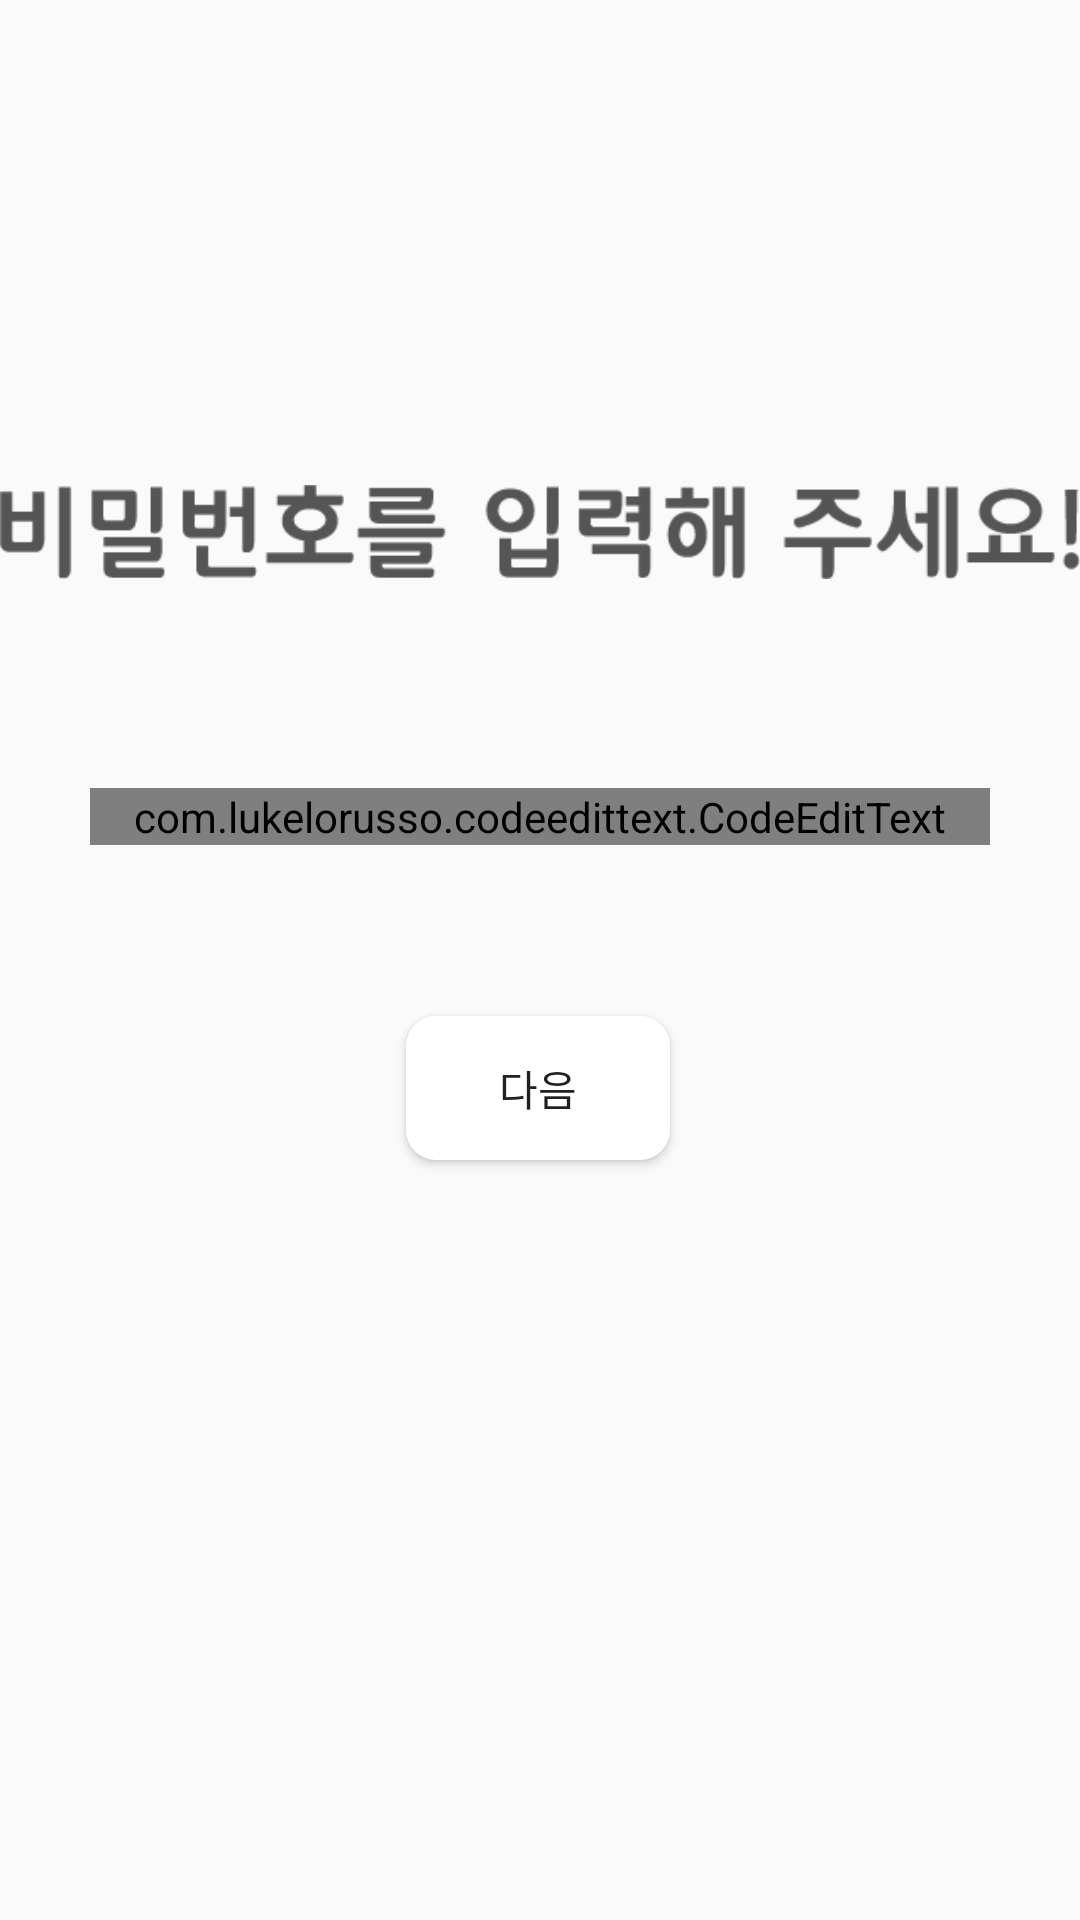

Here is an Android app screen rendered from its layout file. Give the layout XML and the strings, colors and styles it references.
<!-- AndroidManifest.xml: application theme AppTheme -->
<!-- res/layout/sign_activity.xml -->
<?xml version="1.0" encoding="utf-8"?>
<androidx.constraintlayout.widget.ConstraintLayout xmlns:android="http://schemas.android.com/apk/res/android"
    xmlns:app="http://schemas.android.com/apk/res-auto"
    xmlns:tools="http://schemas.android.com/tools"
    android:layout_width="match_parent"
    android:layout_height="match_parent">


    <ImageView
        android:id="@+id/imageView"
        android:layout_width="match_parent"
        android:layout_height="wrap_content"
        android:layout_marginTop="92dp"
        android:src="@drawable/password_insert"
        android:textAlignment="center"
        android:textSize="22sp"
        app:layout_constraintBottom_toTopOf="@+id/editText_password"
        app:layout_constraintEnd_toEndOf="parent"
        app:layout_constraintHorizontal_bias="0.0"
        app:layout_constraintStart_toStartOf="parent"
        app:layout_constraintTop_toTopOf="parent"
        app:layout_constraintVertical_bias="0.415" />

    <com.lukelorusso.codeedittext.CodeEditText
        android:layout_marginStart="30dp"
        android:layout_marginEnd="30dp"
        android:id="@+id/editText_password"
        android:layout_width="match_parent"
        android:layout_height="wrap_content"
        android:inputType="numberPassword"
        android:maxLength="6"
        app:cet_codeMaskChar="#"
        app:cet_codePlaceholder="•"
        app:cet_maskTheCode="true"
        app:cet_scrollDurationInMillis="300"
        app:layout_constraintBottom_toTopOf="@+id/btn_login"
        app:layout_constraintEnd_toEndOf="parent"
        app:layout_constraintHorizontal_bias="0.5"
        app:layout_constraintStart_toStartOf="parent"
        app:layout_constraintTop_toBottomOf="@+id/imageView"
        app:layout_constraintVertical_bias="0.346" />

    <Button
        android:id="@+id/btn_login"
        android:layout_width="wrap_content"
        android:layout_height="wrap_content"
        android:layout_marginBottom="196dp"
        android:text="다음"
        android:background="@drawable/btn_main"
        app:layout_constraintBottom_toBottomOf="parent"
        app:layout_constraintEnd_toEndOf="parent"
        app:layout_constraintHorizontal_bias="0.498"
        app:layout_constraintStart_toStartOf="parent"
        app:layout_constraintTop_toBottomOf="@+id/editText_password" />
    <Button
        android:id="@+id/btn_complete"
        android:visibility="gone"
        android:layout_width="wrap_content"
        android:layout_height="wrap_content"
        android:layout_marginBottom="196dp"
        android:background="@drawable/btn_main"
        android:text="완료"
        app:layout_constraintBottom_toBottomOf="parent"
        app:layout_constraintEnd_toEndOf="parent"
        app:layout_constraintHorizontal_bias="0.498"
        app:layout_constraintStart_toStartOf="parent"
        app:layout_constraintTop_toBottomOf="@+id/editText_password" />

</androidx.constraintlayout.widget.ConstraintLayout>
<!-- resources referenced by this layout -->
<resources>
  <!-- drawable btn_main (drawable) -->
  <?xml version="1.0" encoding="utf-8"?>
  <selector xmlns:android="http://schemas.android.com/apk/res/android">
  
      
  
      <item android:state_pressed="true">
          <shape android:shape="rectangle">
              <corners android:radius="10dp"/>
              <solid android:color="#6077A1"/>
              <padding
                  android:bottom="8dp"
                  android:left="8dp"
                  android:right="8dp"
                  android:top="8dp" />
          </shape>
      </item>
      =
      
  
      <item android:state_enabled="true">
          <shape android:shape="rectangle">
              <corners  android:radius="10dp"/>
              <solid android:color="@android:color/white"/>
              <padding
                  android:bottom="8dp"
                  android:left="8dp"
                  android:right="8dp"
                  android:top="8dp" />
          </shape>
      </item>
  
      
      =
      <item android:state_enabled="false">
          <shape android:shape="rectangle">
              <corners android:radius="10dp"/>
              <solid android:color="@color/colorGray"/>
              <padding
                  android:bottom="8dp"
                  android:left="8dp"
                  android:right="8dp"
                  android:top="8dp" />
          </shape>
      </item>
  
  </selector>
  <!-- drawable password_insert: png bitmap (drawable, 8512 bytes) -->
  <style name="AppTheme" parent="Theme.AppCompat.Light.DarkActionBar">
          
          <item name="colorPrimary">#7BBD27</item>
          <item name="colorPrimaryDark">@color/colorGray</item>
          <item name="colorAccent">@color/colorAccent</item>
      </style>
  <color name="colorGray">#8F777777</color>
  <color name="colorAccent">#03DAC5</color>
</resources>
